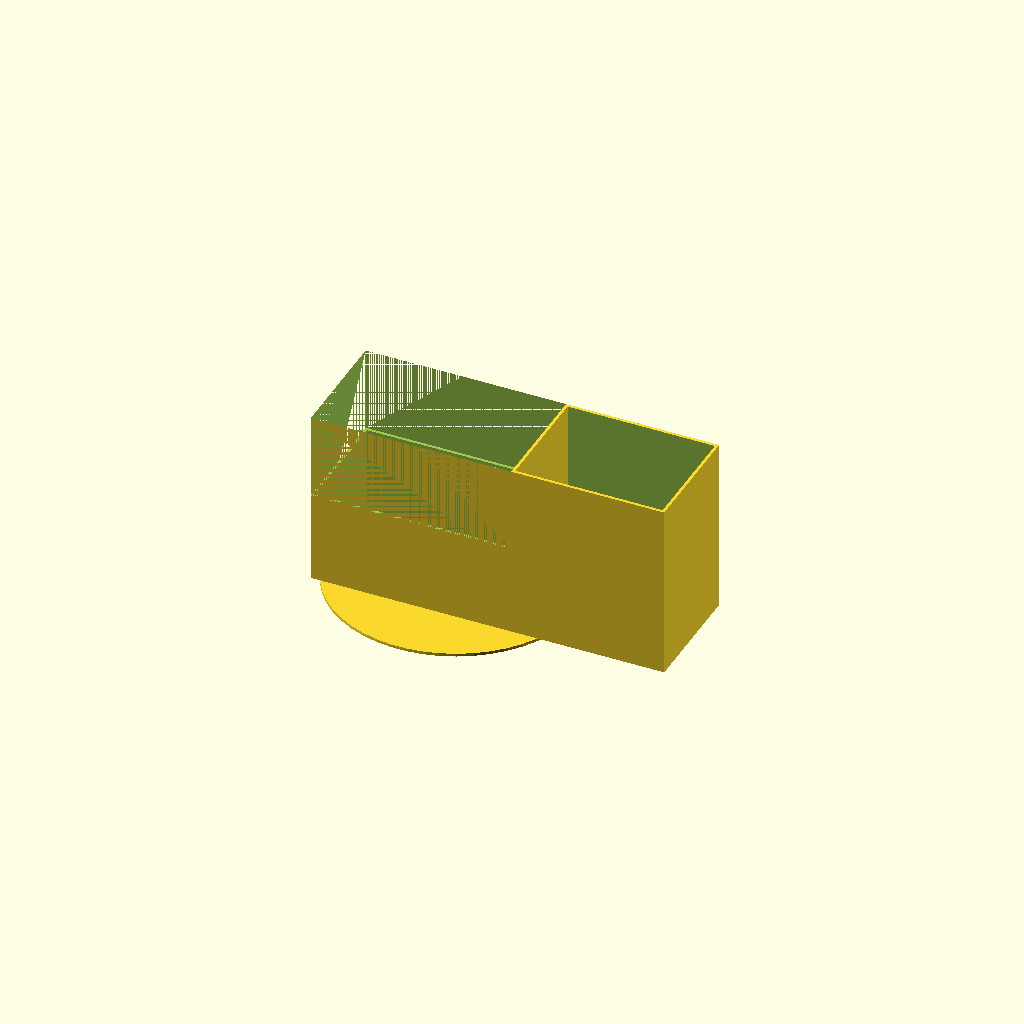
Cell 1: the model at its default parameters.
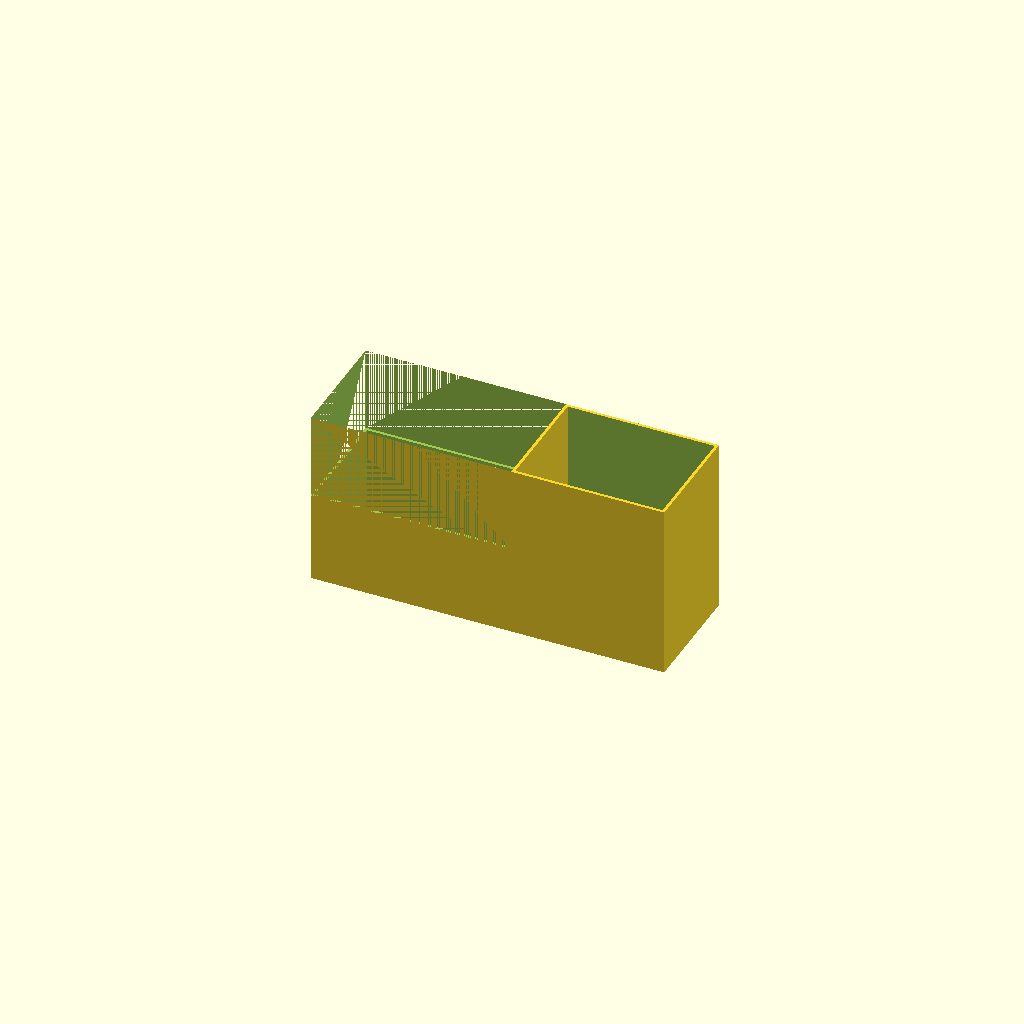
Cell 2: the same model with print_bottom = false.
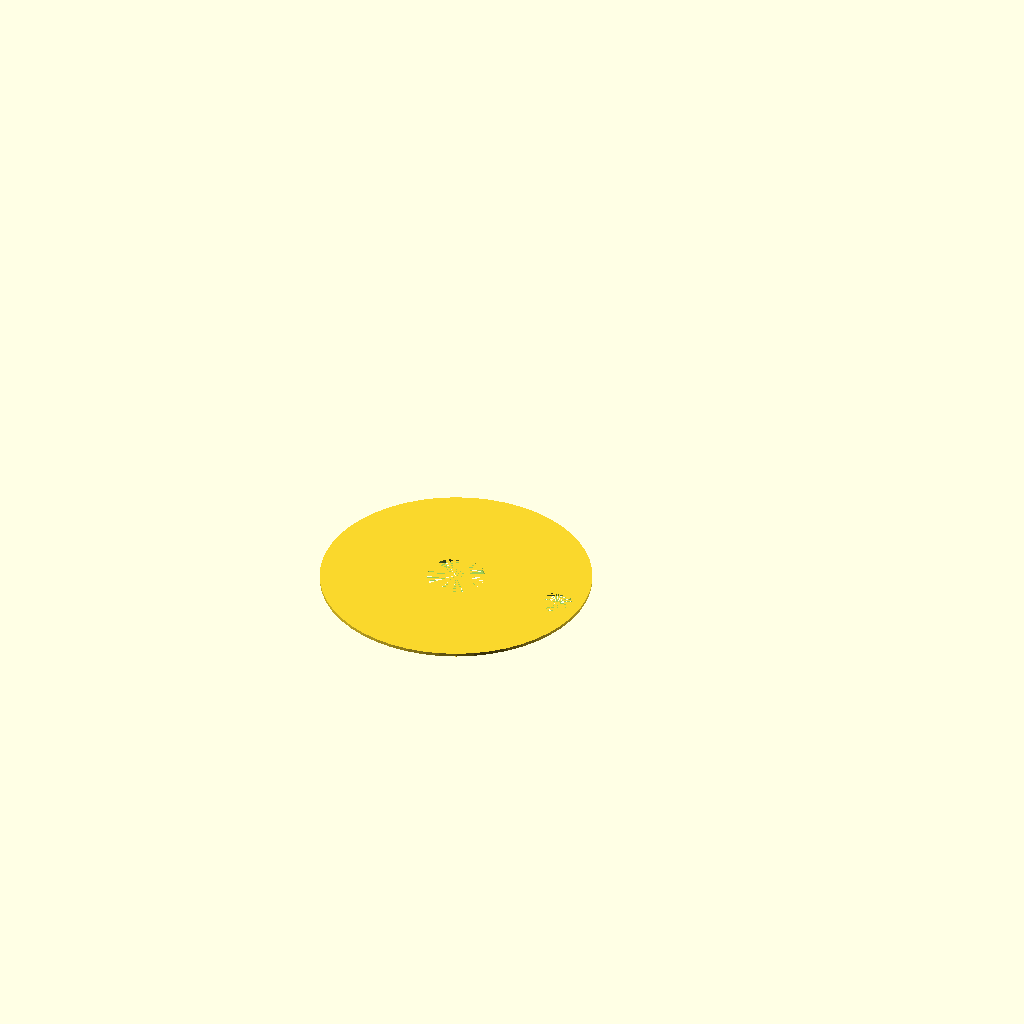
Cell 3: the same model with print_top = false.
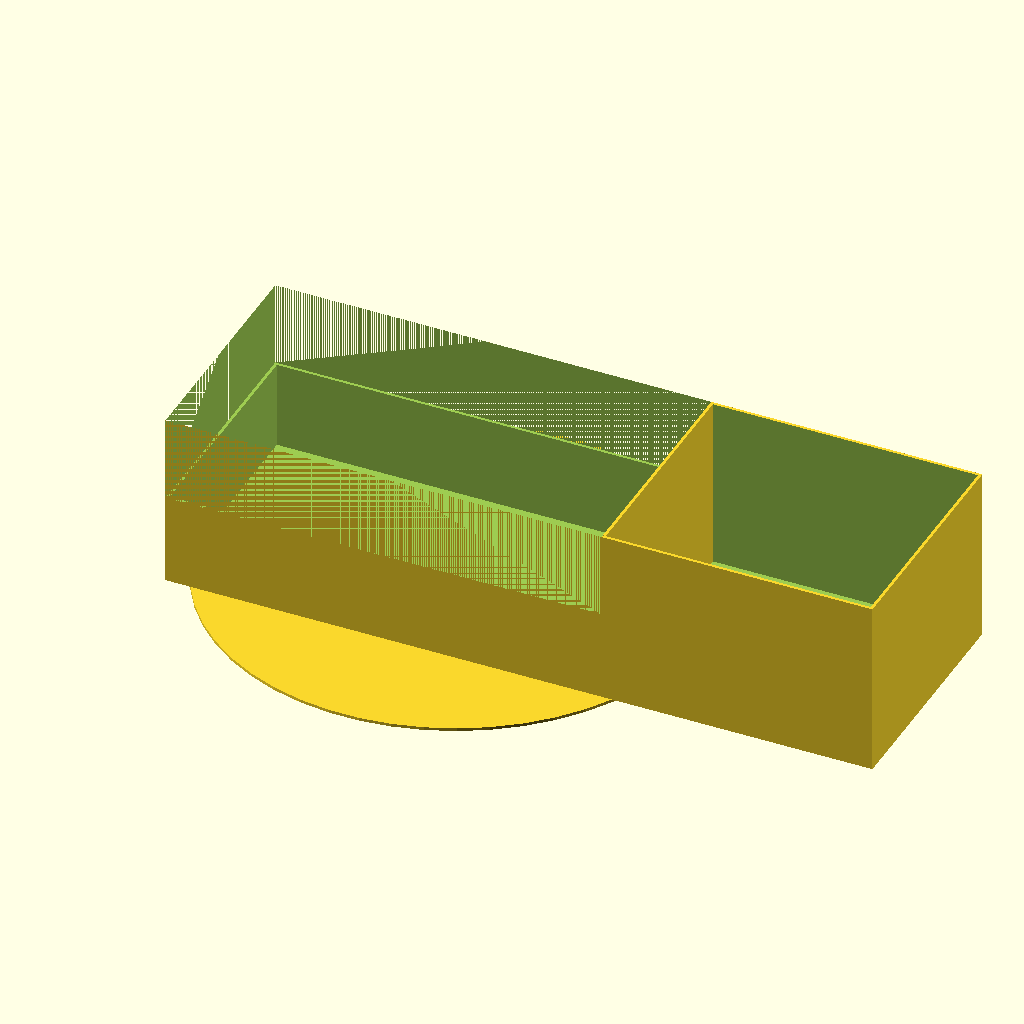
Cell 4: the same model with r = 80.
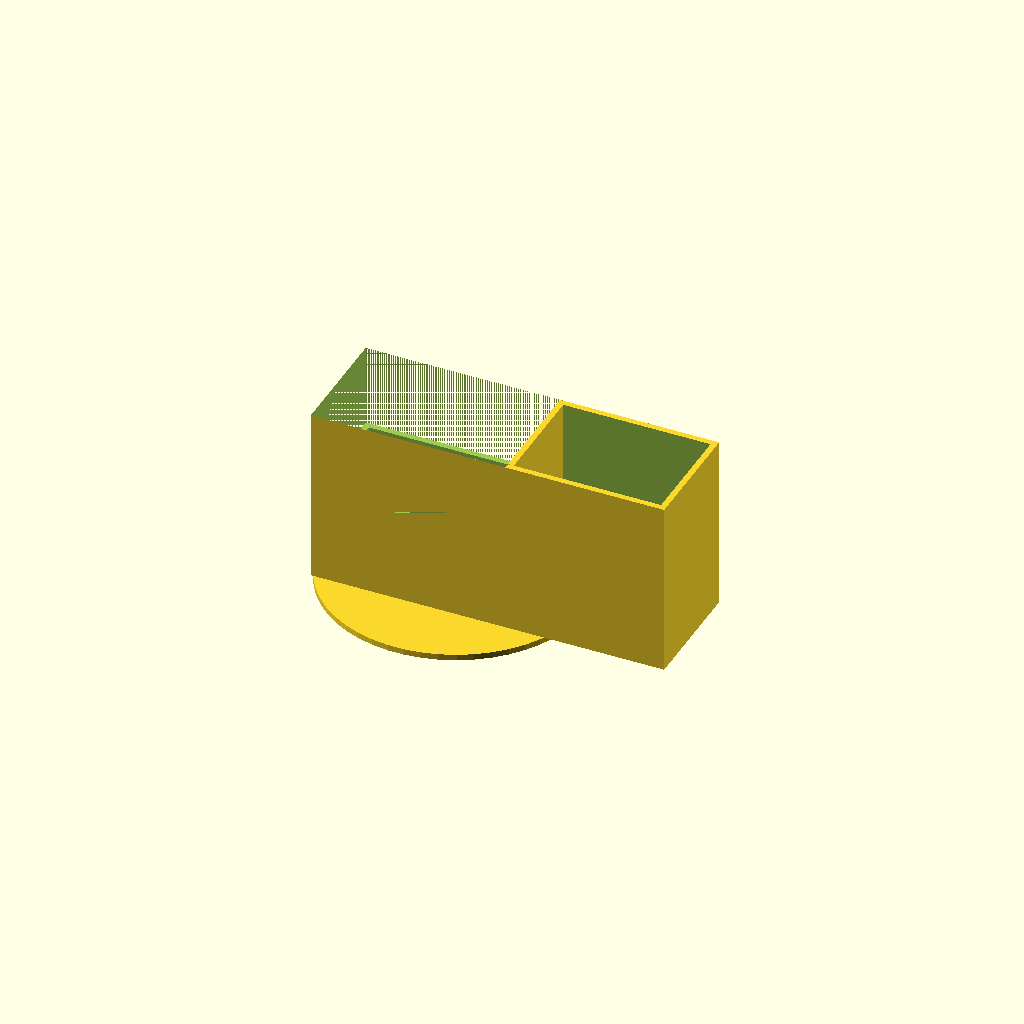
Cell 5: s = 2 (everything else at default).
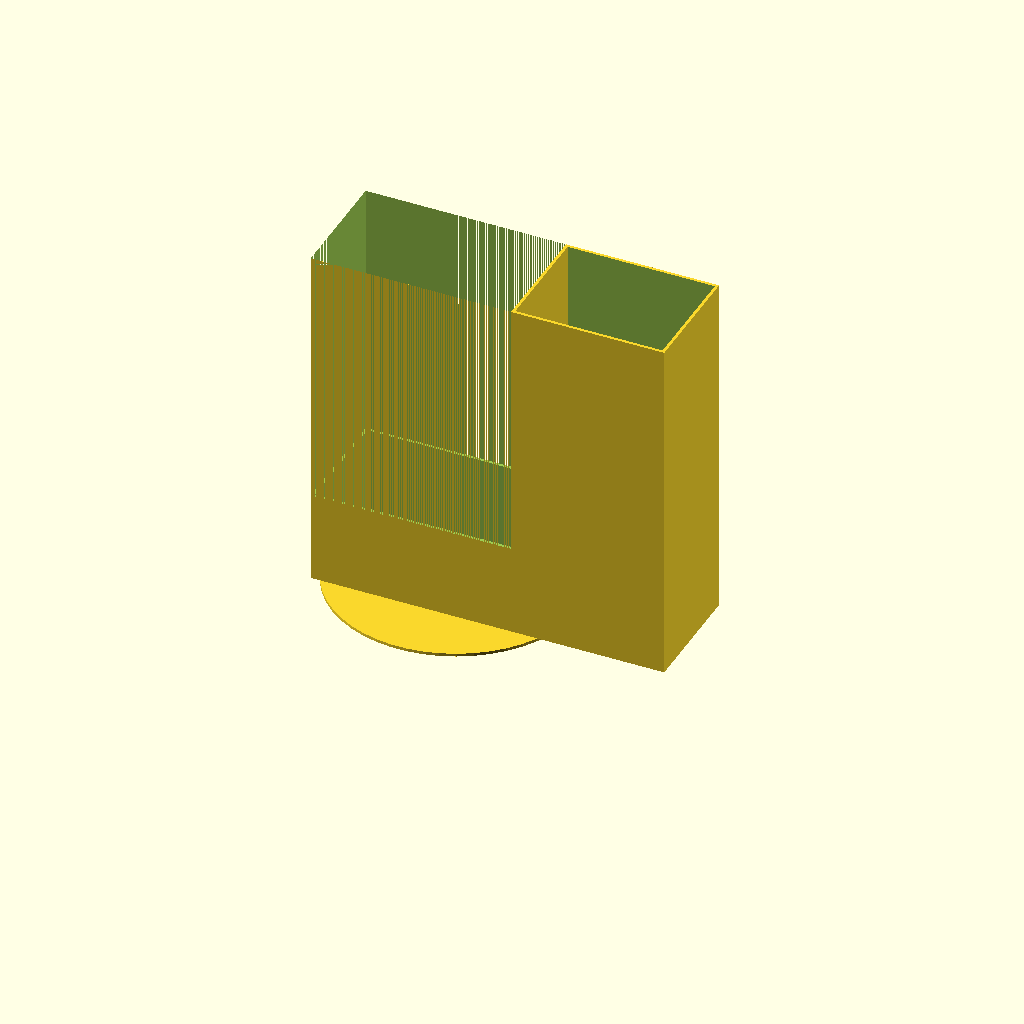
Cell 6 — h set to 120, the other parameters unchanged.
One fixed orthographic camera (rotation 55°, 0°, 25°; colour scheme Cornfield) for every cell.
The OpenSCAD source (boggie_feeder.scad):
print_bottom = true;
print_top = true;

r = 40;
s = 1;
h = 60;


$fn = 50;

feeder_hole_r = 5;
center_hole_r = 9;
servo_case_height = 30;

if(print_bottom) {
    difference() {
        cylinder(s,r+2*s,r+2*s);

        cylinder(s,center_hole_r,center_hole_r);
        translate([r-feeder_hole_r-s,0,0]) cylinder(s,feeder_hole_r,feeder_hole_r);

    }
}
if(print_top) {
    difference() {
        translate([-r,-r/2,s]) cube([r*3,r,h]);
        translate([-r+s,-r/2+s,2*s]) cube([r*3-2*s,r-2*s,h]);
        translate([-r,-r/2,2*s+servo_case_height]) cube([r*2-2*s-feeder_hole_r*2,r,h]);

        translate([0,0,s])cylinder(s,center_hole_r,center_hole_r);
        translate([r-feeder_hole_r-s,0,s]) cylinder(s,feeder_hole_r,feeder_hole_r);


    }


translate([r-feeder_hole_r*2-2*s,-r/2+s,s])cube([s,r-2*s,h]);
}
Parameter table extracted from the source (name, type, default, range or options):
print_bottom: bool, default true
print_top: bool, default true
r: number, default 40
s: number, default 1
h: number, default 60
feeder_hole_r: number, default 5
center_hole_r: number, default 9
servo_case_height: number, default 30
